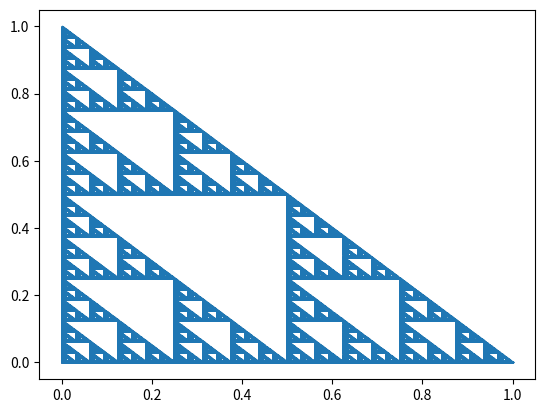

The script that saved this image:
"""
This program allows one to generate a cool fractal
image and explore the properties of matrix transformations
and randomess.
"""

#import various packages
import matplotlib.pyplot as plt
import numpy as np
import random

#initializes the seed vector
v = np.array([[1],[0]])

#randomly chooses from a list of transposes to find new vector
def findNew(seed):
    tlist = [np.array([[0.],[0.]]),np.array([[0.5],[0.]]),np.array([[0.],[0.5]])]
    new = 0.5*seed + random.choice(tlist)
    return new

#repeats the random transposes to create the fractal
def makeFractal(seed, pcount):
    plist = [seed]
    new = seed
    for p in range(1,pcount):
        new = findNew(new)
        plist.append(new)
    return np.array(plist)

#repeats the transpose one million times
plist = makeFractal(v, 1000000)
plt.plot(plist[:,0,0], plist[:,1,0], 'o', markersize=0.2)
plt.show()
